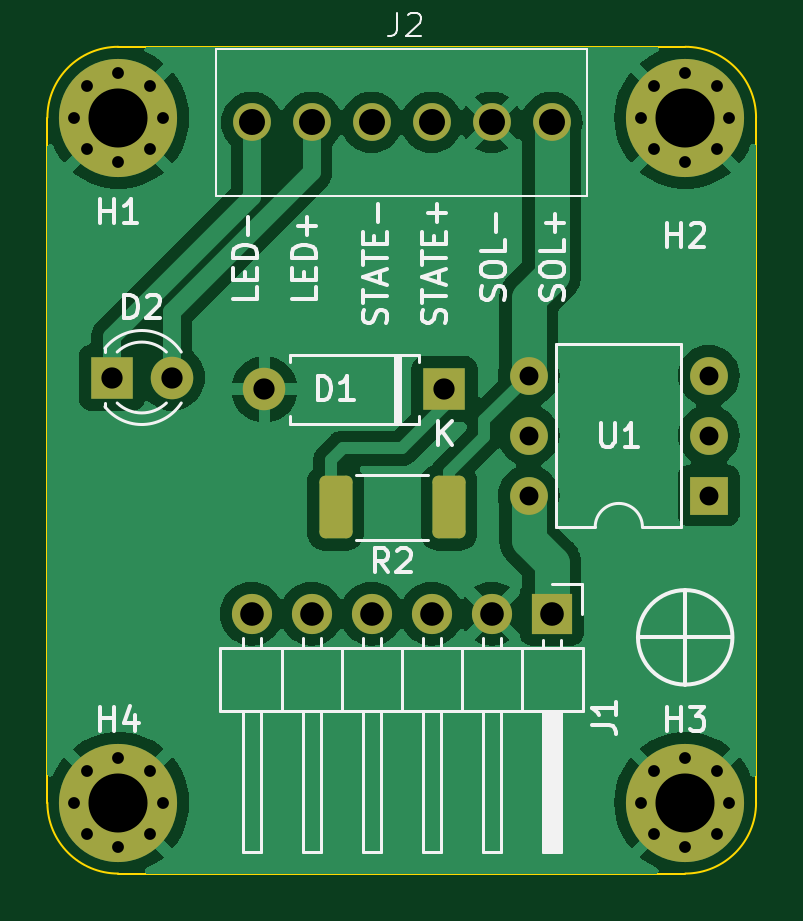
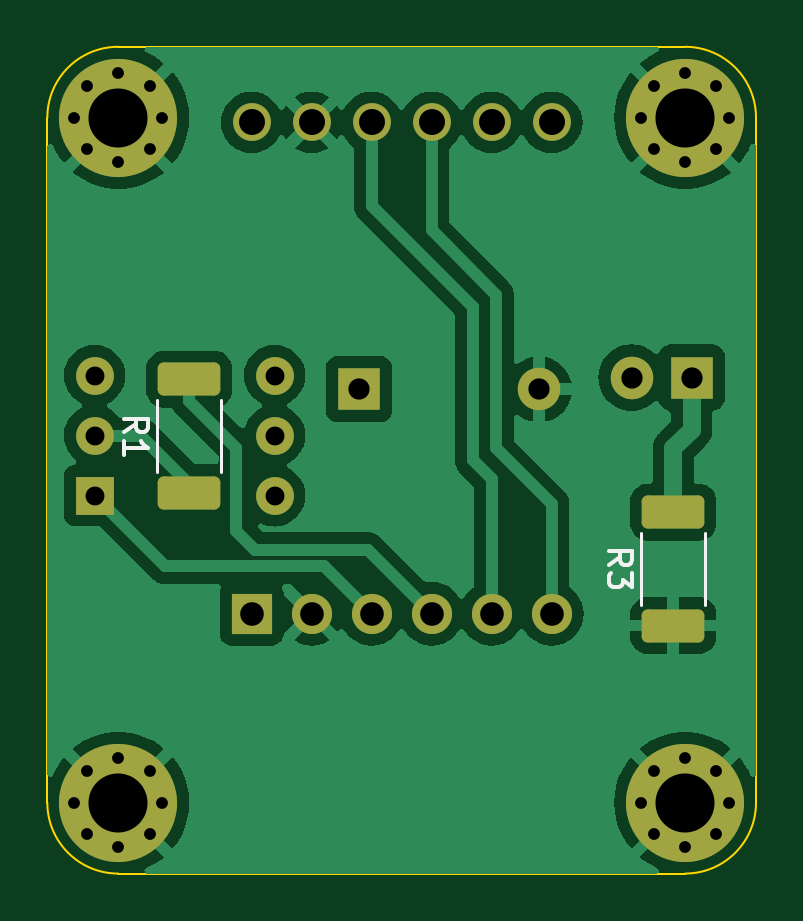
Circuit board: 10 layer files. Board 30.0 x 35.0 mm.
- bottom_copper: solenoidInterface_rev0-B_Cu.gbr (62205 bytes)
- bottom_mask: solenoidInterface_rev0-B_Mask.gbr (3085 bytes)
- paste: solenoidInterface_rev0-B_Paste.gbr (1248 bytes)
- bottom_silk: solenoidInterface_rev0-B_Silkscreen.gbr (2602 bytes)
- outline: solenoidInterface_rev0-Edge_Cuts.gbr (913 bytes)
- top_copper: solenoidInterface_rev0-F_Cu.gbr (59969 bytes)
- top_mask: solenoidInterface_rev0-F_Mask.gbr (3027 bytes)
- paste: solenoidInterface_rev0-F_Paste.gbr (1185 bytes)
- top_silk: solenoidInterface_rev0-F_Silkscreen.gbr (19592 bytes)
- drill: solenoidInterface_rev0.drl (1411 bytes)

=== bottom_copper: solenoidInterface_rev0-B_Cu.gbr (62205 bytes, source omitted) ===
=== bottom_mask: solenoidInterface_rev0-B_Mask.gbr (3085 bytes, source withheld) ===
=== paste: solenoidInterface_rev0-B_Paste.gbr (1248 bytes, source withheld) ===
=== bottom_silk: solenoidInterface_rev0-B_Silkscreen.gbr ===
%TF.GenerationSoftware,KiCad,Pcbnew,7.0.7*%
%TF.CreationDate,2024-02-22T12:36:16+00:00*%
%TF.ProjectId,solenoidInterface_rev0,736f6c65-6e6f-4696-9449-6e7465726661,rev?*%
%TF.SameCoordinates,Original*%
%TF.FileFunction,Legend,Bot*%
%TF.FilePolarity,Positive*%
%FSLAX46Y46*%
G04 Gerber Fmt 4.6, Leading zero omitted, Abs format (unit mm)*
G04 Created by KiCad (PCBNEW 7.0.7) date 2024-02-22 12:36:16*
%MOMM*%
%LPD*%
G01*
G04 APERTURE LIST*
%ADD10C,0.150000*%
%ADD11C,0.120000*%
G04 APERTURE END LIST*
D10*
X6234819Y-21933333D02*
X5758628Y-21600000D01*
X6234819Y-21361905D02*
X5234819Y-21361905D01*
X5234819Y-21361905D02*
X5234819Y-21742857D01*
X5234819Y-21742857D02*
X5282438Y-21838095D01*
X5282438Y-21838095D02*
X5330057Y-21885714D01*
X5330057Y-21885714D02*
X5425295Y-21933333D01*
X5425295Y-21933333D02*
X5568152Y-21933333D01*
X5568152Y-21933333D02*
X5663390Y-21885714D01*
X5663390Y-21885714D02*
X5711009Y-21838095D01*
X5711009Y-21838095D02*
X5758628Y-21742857D01*
X5758628Y-21742857D02*
X5758628Y-21361905D01*
X5234819Y-22266667D02*
X5234819Y-22885714D01*
X5234819Y-22885714D02*
X5615771Y-22552381D01*
X5615771Y-22552381D02*
X5615771Y-22695238D01*
X5615771Y-22695238D02*
X5663390Y-22790476D01*
X5663390Y-22790476D02*
X5711009Y-22838095D01*
X5711009Y-22838095D02*
X5806247Y-22885714D01*
X5806247Y-22885714D02*
X6044342Y-22885714D01*
X6044342Y-22885714D02*
X6139580Y-22838095D01*
X6139580Y-22838095D02*
X6187200Y-22790476D01*
X6187200Y-22790476D02*
X6234819Y-22695238D01*
X6234819Y-22695238D02*
X6234819Y-22409524D01*
X6234819Y-22409524D02*
X6187200Y-22314286D01*
X6187200Y-22314286D02*
X6139580Y-22266667D01*
X26734819Y-16308333D02*
X26258628Y-15975000D01*
X26734819Y-15736905D02*
X25734819Y-15736905D01*
X25734819Y-15736905D02*
X25734819Y-16117857D01*
X25734819Y-16117857D02*
X25782438Y-16213095D01*
X25782438Y-16213095D02*
X25830057Y-16260714D01*
X25830057Y-16260714D02*
X25925295Y-16308333D01*
X25925295Y-16308333D02*
X26068152Y-16308333D01*
X26068152Y-16308333D02*
X26163390Y-16260714D01*
X26163390Y-16260714D02*
X26211009Y-16213095D01*
X26211009Y-16213095D02*
X26258628Y-16117857D01*
X26258628Y-16117857D02*
X26258628Y-15736905D01*
X26734819Y-17260714D02*
X26734819Y-16689286D01*
X26734819Y-16975000D02*
X25734819Y-16975000D01*
X25734819Y-16975000D02*
X25877676Y-16879762D01*
X25877676Y-16879762D02*
X25972914Y-16784524D01*
X25972914Y-16784524D02*
X26020533Y-16689286D01*
D11*
%TO.C,R3*%
X2140000Y-23627064D02*
X2140000Y-20572936D01*
X4860000Y-23627064D02*
X4860000Y-20572936D01*
%TO.C,R1*%
X22640000Y-18002064D02*
X22640000Y-14947936D01*
X25360000Y-18002064D02*
X25360000Y-14947936D01*
%TD*%
M02*

=== outline: solenoidInterface_rev0-Edge_Cuts.gbr ===
%TF.GenerationSoftware,KiCad,Pcbnew,7.0.7*%
%TF.CreationDate,2024-02-22T12:36:17+00:00*%
%TF.ProjectId,solenoidInterface_rev0,736f6c65-6e6f-4696-9449-6e7465726661,rev?*%
%TF.SameCoordinates,Original*%
%TF.FileFunction,Profile,NP*%
%FSLAX46Y46*%
G04 Gerber Fmt 4.6, Leading zero omitted, Abs format (unit mm)*
G04 Created by KiCad (PCBNEW 7.0.7) date 2024-02-22 12:36:17*
%MOMM*%
%LPD*%
G01*
G04 APERTURE LIST*
%TA.AperFunction,Profile*%
%ADD10C,0.100000*%
%TD*%
G04 APERTURE END LIST*
D10*
X0Y-32000000D02*
X0Y-3000000D01*
X30000000Y-3000000D02*
G75*
G03*
X27000000Y0I-3000000J0D01*
G01*
X3000000Y0D02*
X27000000Y0D01*
X3000000Y0D02*
G75*
G03*
X0Y-3000000I0J-3000000D01*
G01*
X27000000Y-35000000D02*
X3000000Y-35000000D01*
X27000000Y-35000000D02*
G75*
G03*
X30000000Y-32000000I0J3000000D01*
G01*
X30000000Y-3000000D02*
X30000000Y-32000000D01*
X0Y-32000000D02*
G75*
G03*
X3000000Y-35000000I3000000J0D01*
G01*
M02*

=== top_copper: solenoidInterface_rev0-F_Cu.gbr (59969 bytes, source omitted) ===
=== top_mask: solenoidInterface_rev0-F_Mask.gbr (3027 bytes, source withheld) ===
=== paste: solenoidInterface_rev0-F_Paste.gbr (1185 bytes, source withheld) ===
=== top_silk: solenoidInterface_rev0-F_Silkscreen.gbr (19592 bytes, source omitted) ===
=== drill: solenoidInterface_rev0.drl ===
M48
; DRILL file {KiCad 7.0.7} date 2024 February 22, Thursday 12:36:22
; FORMAT={-:-/ absolute / metric / decimal}
; #@! TF.CreationDate,2024-02-22T12:36:22+00:00
; #@! TF.GenerationSoftware,Kicad,Pcbnew,7.0.7
; #@! TF.FileFunction,MixedPlating,1,2
FMAT,2
METRIC
; #@! TA.AperFunction,Plated,PTH,ComponentDrill
T1C0.500
; #@! TA.AperFunction,Plated,PTH,ComponentDrill
T2C0.800
; #@! TA.AperFunction,Plated,PTH,ComponentDrill
T3C0.900
; #@! TA.AperFunction,Plated,PTH,ComponentDrill
T4C1.000
; #@! TA.AperFunction,Plated,PTH,ComponentDrill
T5C1.100
; #@! TA.AperFunction,Plated,PTH,ComponentDrill
T6C2.500
%
G90
G05
T1
X1.125Y-3.0
X1.125Y-32.0
X1.674Y-1.674
X1.674Y-4.326
X1.674Y-30.674
X1.674Y-33.326
X3.0Y-1.125
X3.0Y-4.875
X3.0Y-30.125
X3.0Y-33.875
X4.326Y-1.674
X4.326Y-4.326
X4.326Y-30.674
X4.326Y-33.326
X4.875Y-3.0
X4.875Y-32.0
X25.125Y-3.0
X25.125Y-32.0
X25.674Y-1.674
X25.674Y-4.326
X25.674Y-30.674
X25.674Y-33.326
X27.0Y-1.125
X27.0Y-4.875
X27.0Y-30.125
X27.0Y-33.875
X28.326Y-1.674
X28.326Y-4.326
X28.326Y-30.674
X28.326Y-33.326
X28.875Y-3.0
X28.875Y-32.0
T2
X20.38Y-13.92
X20.38Y-16.46
X20.38Y-19.0
X28.0Y-13.92
X28.0Y-16.46
X28.0Y-19.0
T3
X2.725Y-14.0
X5.265Y-14.0
X9.19Y-14.5
X16.81Y-14.5
T4
X8.65Y-24.0
X11.19Y-24.0
X13.73Y-24.0
X16.27Y-24.0
X18.81Y-24.0
X21.35Y-24.0
T5
X8.65Y-3.2
X11.19Y-3.2
X13.73Y-3.2
X16.27Y-3.2
X18.81Y-3.2
X21.35Y-3.2
T6
X3.0Y-3.0
X3.0Y-32.0
X27.0Y-3.0
X27.0Y-32.0
T0
M30

